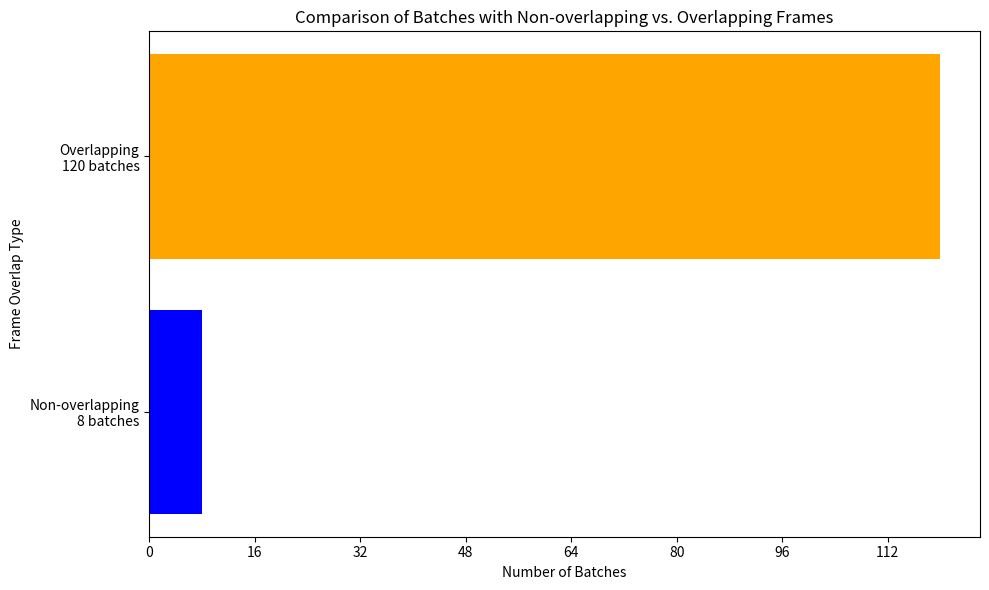

The script that saved this image: (Note: this script raises an exception after producing the figure.)
import matplotlib.pyplot as plt
import numpy as np
import os

total_frames = 270
chunk_size = 32
frame_step_non_overlapping = chunk_size
frame_step_overlapping = 2 

non_overlapping_batches = total_frames // chunk_size
overlapping_batches = (total_frames - chunk_size) // frame_step_overlapping + 1

batch_labels = ['Non-overlapping\n{} batches'.format(non_overlapping_batches),
                'Overlapping\n{} batches'.format(overlapping_batches)]

bar_heights_exact = [non_overlapping_batches, overlapping_batches]

fig, ax = plt.subplots(figsize=(10, 6))

ax.barh(batch_labels, bar_heights_exact, color=['blue', 'orange'])

ax.set_title('Comparison of Batches with Non-overlapping vs. Overlapping Frames')
ax.set_xlabel('Number of Batches')
ax.set_ylabel('Frame Overlap Type')

ax.set_xticks(np.arange(0, max(bar_heights_exact)+1, 16))

plt.tight_layout()

save_directory = '/vol/research/DeepFakeDet/rPPG-Toolbox/results_0/graphs/samples'

if not os.path.exists(save_directory):
    os.makedirs(save_directory)

plt.savefig(f'{save_directory}/batch_comparison.png')